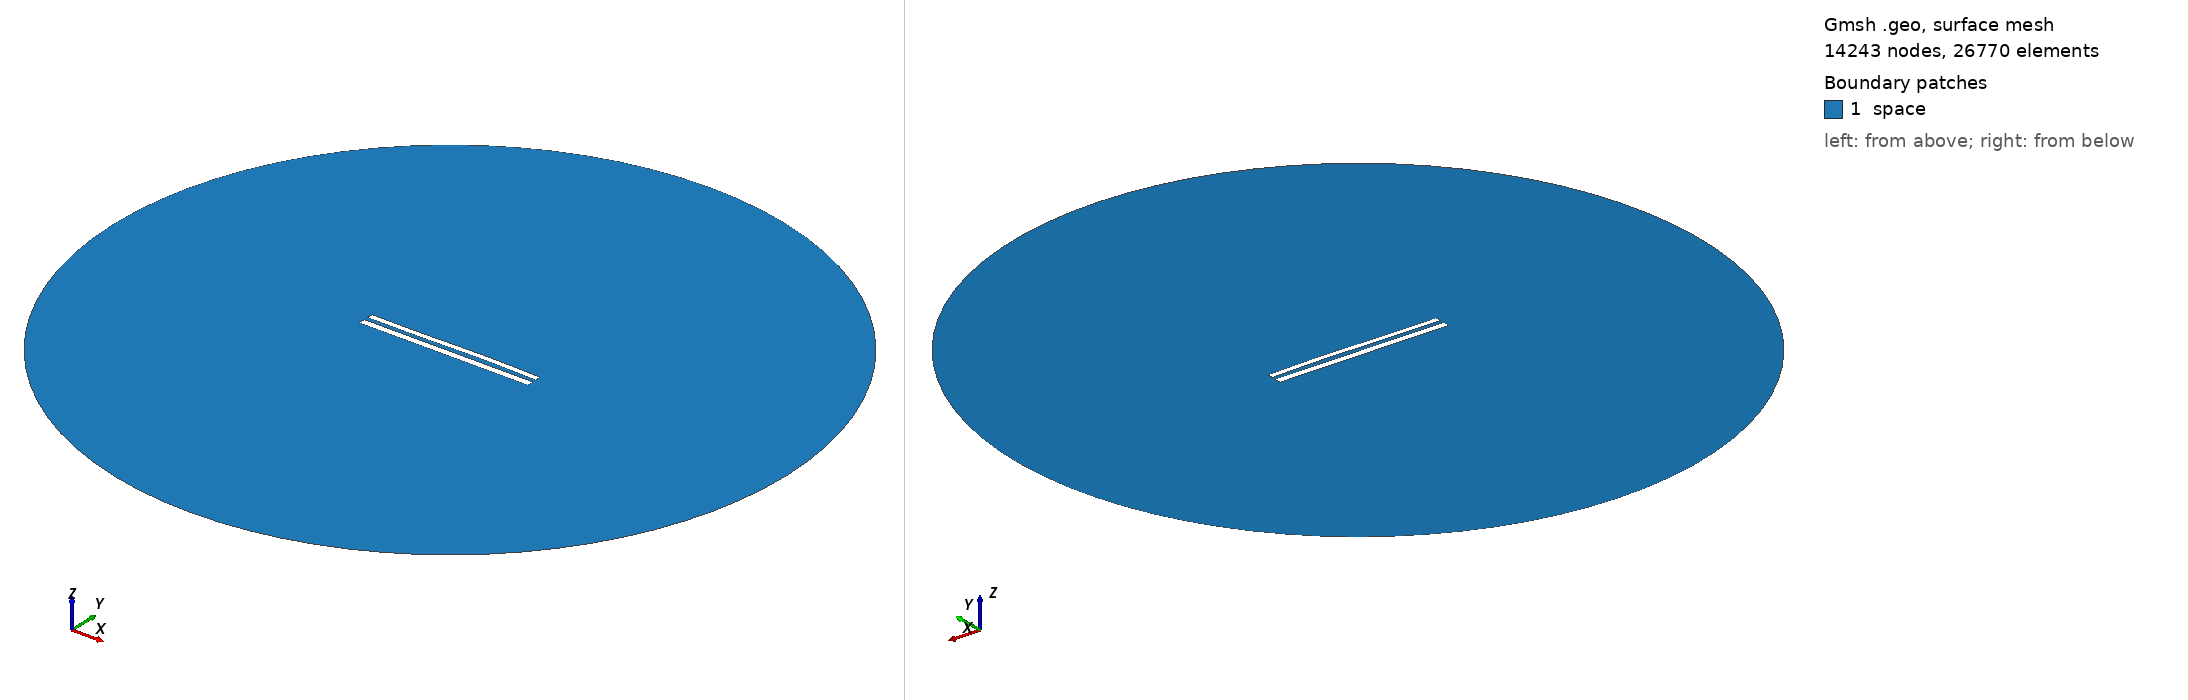

Gmsh geometry script, surface-meshed: 14243 nodes, 26770 surface elements. Boundary patches (legend numbers): 1 space. Left view from above one corner, right view from below the opposite corner. Legend entries are the model's physical surfaces. The drawing asked Gmsh for element sizes between 1% and 20% of the model's largest extent; the script's own settings can give other sizes.

=== 9353.geo (drawn) ===
//---------------------------------------
// Geometry kernel
//---------------------------------------

SetFactory("OpenCASCADE");



//---------------------------------------
// Parameters of the geometry
//---------------------------------------

// Overetch of the upper plate
overetch = 0.25;

// Distance between the plates
distance = 2.5;

// Discretization over the x axis (for the deformation)
nx = 50; 

// Length of the plate
L = 100 - overetch; 

// Number of modes
n = 4; 

// 1st mode coefficient
coeff(1) = 0.15;
beta(1) = 0.596864 * 3.1415926535 / L;

// 2nd mode coefficient
coeff(2) = 0.15;
beta(2) = 1.49418 * 3.1415926535 / L;

// 3rd mode coefficient
coeff(3) = -0.15;
beta(3) = 2.50025 * 3.1415926535 / L;

// 4th mode coefficient
coeff(4) = 0.0;
beta(4) = 3.49999 * 3.1415926535 / L;



//---------------------------------------
// Upper plate (deformed rectangle)
//---------------------------------------

// Coordiantes of the upper plate
xmin = -50;
xmax = 50 - overetch;

// Height of the upper plate
yheight = 4 - 2 * overetch;

// Indexes of the points
UpperID[] = {};
LowerID[] = {};
LeftID[] = {};
RightID[] = {};

// Point index
p = 1;

// Horizontal edges
For i In {1:nx}
    x = xmin + (i-1)*(xmax - xmin)/(nx-1);

    y_bottom = distance / 2 + overetch;
    For j In {1:n}
        C = (Cosh(beta(j)*L) + Cos(beta(j)*L)) / (Sinh(beta(j)*L) + Sin(beta(j)*L));
        y_bottom  = y_bottom + coeff(j) * (Cosh(beta(j)*(x+50)) - Cos(beta(j)*(x+50)) - C * (Sinh(beta(j)*(x+50)) - Sin(beta(j)*(x+50))));
    EndFor

    y_top = y_bottom + yheight;

    Point(p) = {x, y_top, 0, 1.0};
    UpperID[i] = p;
    p = p + 1;

    Point(p) = {x, y_bottom, 0, 1.0};
    LowerID[i] = p;
    p = p + 1;
EndFor

// Create point lists
UpperPts[] = {}; LowerPts[] = {};
For i In {1:nx}
  UpperPts[] += {UpperID[i]};
  LowerPts[] += {LowerID[i]};
EndFor

// Build splines
Spline(1) = {UpperPts[]};
Spline(2) = {LowerPts[]};
Line(3) = {LowerPts[nx-1], UpperPts[nx-1]};
Line(4) = {LowerPts[0], UpperPts[0]};

// Build the plane surface
Curve Loop(1) = {2, 3, -1, -4};
Plane Surface(1) = {1};



//---------------------------------------
// Lower plate (rectangle)
//---------------------------------------

// Vertices
Point(1001) = {-50, -1, 0, 1.0};
Point(1002) = { 50, -1, 0, 1.0};
Point(1003) = { 50,  -5, 0, 1.0};
Point(1004) = {-50,  -5, 0, 1.0};

// Edges
Line(5) = {1001, 1002};
Line(6) = {1002, 1003};
Line(7) = {1003, 1004};
Line(8) = {1004, 1001};

// Plane surface
Line Loop(2) = {5, 6, 7, 8};
Plane Surface(2) = {2}; 



//---------------------------------------
// Outer (fictious) boundary
//---------------------------------------

// Points
Point(1005) = {0, 0, 0};       // Center
Point(1006) = {200, 0, 0};     // Start point
Point(1007) = {0, 200, 0};     // 90 degrees
Point(1008) = {-200, 0, 0};    // 180 degrees
Point(1009) = {0, -200, 0};    // 270 degrees

// Circle arcs (each needs start, center, end)
Circle(9) = {1006, 1005, 1007};
Circle(10) = {1007, 1005, 1008};
Circle(11) = {1008, 1005, 1009};
Circle(12) = {1009, 1005, 1006};

// Plane surface for the entire domain
Curve Loop(3) = {9, 10, 11, 12};
Surface(3) = {3};

// Subtract the plates from the whole domain to obtain the actual domain where we want to solve the equations
BooleanDifference{ Surface{3}; Delete; }{ Surface{1}; Surface{2}; Delete; }




//---------------------------------------
// Transfinite Lines/Curves
//---------------------------------------

// Set the number of points on the boundaries
r = 7;

// Plates
Transfinite Curve {1, 2} = 50*r Using Progression 1;
Transfinite Curve {3, 4} = 2*r Using Progression 1;
Transfinite Line {5, 7} = 50*r Using Progression 1;
Transfinite Line {6, 8} = 2*r Using Progression 1;

// Outer boundary
Transfinite Line {9, 10, 11, 12} = 20 Using Progression 1;



//---------------------------------------
// Physical groups
//---------------------------------------                

// Physical curves (boundaries)
Physical Line("force_segment", 10) = {2};
Physical Line("upper_plate", 11) = {1, 3, 4};
Physical Line("lower_plate", 12) = {5, 6, 7, 8};
Physical Line("boundary", 20) = {9, 10, 11, 12};

// Physical Surfaces
Physical Surface("space", 30) = {3};



//---------------------------------------
// 6. Generate the Mesh
//---------------------------------------

// 2D mesh generation
Mesh 2;
